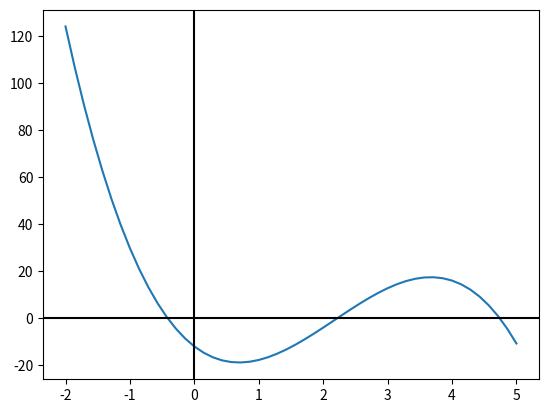

Source code (Python):
import matplotlib.pyplot as plt
import numpy as np

def function(x):
    return -12 - 21*x + 18*x**2 - 2.75*x**3

def bisection_method(f, num_iter, lower_limit, upper_limit):
    interval = [lower_limit, upper_limit]
    midpoint = 0

    for n in range(num_iter):
        midpoint = (interval[0] + interval[1]) / 2
        x_l, x_u = interval[0], interval[1]
        func_midpoint = f(midpoint)

        decide = f(interval[0]) * func_midpoint

        if decide < 0:
            interval[0] = midpoint
        elif decide > 0:
            interval[1] = midpoint

        print(f"{n}: x_{n} = {midpoint} f(x_r) = {func_midpoint} f(x_l) * f(x_{n}) = {decide} "
              f"new interval: {interval} ")

def false_position(f, num_iter, lower_limit, upper_limit):
    interval = [lower_limit, upper_limit]
    for n in range(num_iter):
        print(f(interval[0]))
        x_r = ((f(interval[0])*interval[1] - f(interval[1])*interval[0]) /
               (f(interval[0]) - f(interval[1])))
        function_x_r = f(x_r)

        if function_x_r < 0:
            interval[0] = x_r
        elif function_x_r > 0:
            interval[1] = x_r
        print(f"x_{n} = {x_r} f(x_r) = {function_x_r} new_interval: {interval}")

x_list = np.linspace(-2, 5)
y_list = function(x_list)

plt.plot(x_list, y_list)
plt.axhline(0, color='black')
plt.axvline(0, color='black')
plt.show()

# Run the bisection method 20 times
bisection_method(function, 20, -1, 0)
false_position(function, num_iter=20, lower_limit=-1, upper_limit=0)